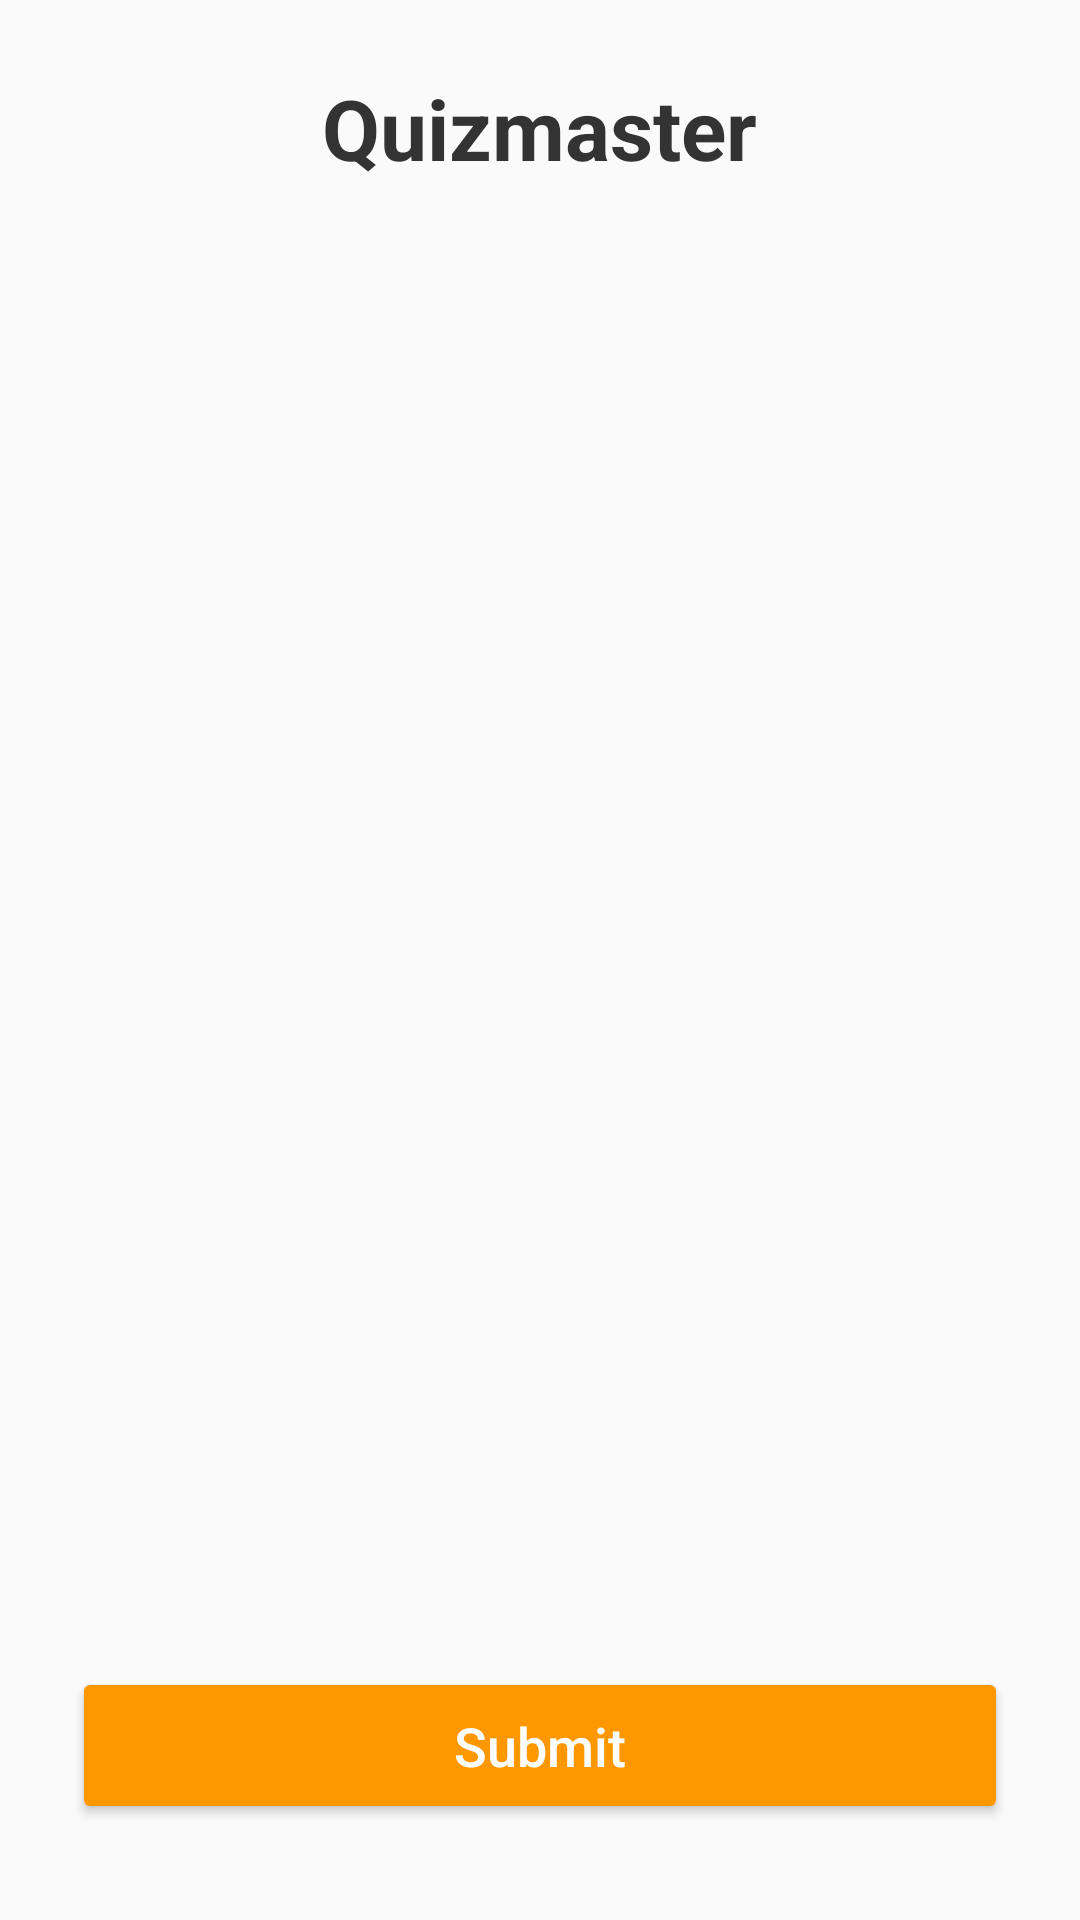

Layout XML and referenced resources for this Android screen:
<!-- AndroidManifest.xml: application theme Theme.GenCont_app -->
<!-- res/layout/activity_quiz.xml -->
<?xml version="1.0" encoding="utf-8"?>
<LinearLayout xmlns:android="http://schemas.android.com/apk/res/android"
    xmlns:tools="http://schemas.android.com/tools"
    android:layout_width="match_parent"
    android:layout_height="match_parent"
    android:background="#FAFAFA"
    android:orientation="vertical"
    android:padding="24dp"
    tools:context=".quiz.QuizActivity">

    <TextView
        android:id="@+id/titleQuiz"
        android:layout_width="wrap_content"
        android:layout_height="wrap_content"
        android:text="Quizmaster"
        android:textSize="28sp"
        android:textStyle="bold"
        android:textColor="#333333"
        android:layout_gravity="center_horizontal"
        android:layout_marginBottom="24dp" />

    <ListView
        android:id="@+id/listViewQuestions"
        android:layout_width="match_parent"
        android:layout_height="0dp"
        android:layout_weight="1"
        android:divider="@android:color/transparent"
        android:dividerHeight="16dp"
        android:paddingBottom="8dp" />

    <Button
        android:id="@+id/btnSubmit"
        android:layout_width="match_parent"
        android:layout_height="wrap_content"
        android:text="Submit"
        android:textAllCaps="false"
        android:textSize="18sp"
        android:backgroundTint="#FF9800"
        android:textColor="#FFFFFF"
        android:layout_marginTop="24dp"
        android:layout_marginBottom="8dp"
        android:padding="14dp"
         />

</LinearLayout>
<!-- resources referenced by this layout -->
<resources>
  <style name="Theme.GenCont_app" parent="Base.Theme.GenCont_app" />
  <style name="Base.Theme.GenCont_app" parent="Theme.Material3.DayNight.NoActionBar">
          
          
      </style>
</resources>
